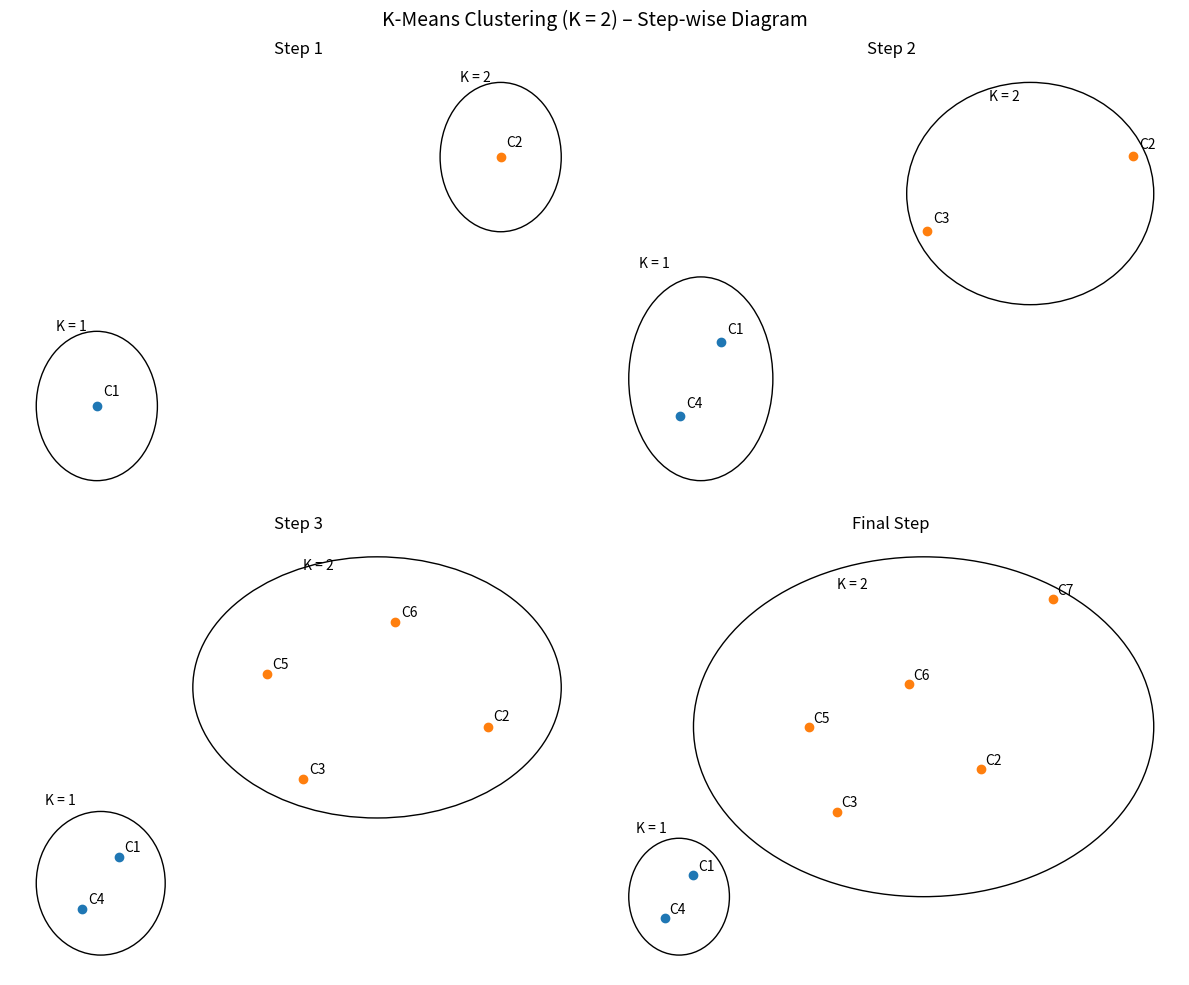

The matplotlib source for this figure:
import numpy as np
import matplotlib.pyplot as plt
from matplotlib.patches import Ellipse


print("K-MEANS CLUSTERING (K = 2)\n")

print("Given Data:")
data = {
    "C1": (20, 500),
    "C2": (40, 1000),
    "C3": (30, 800),
    "C4": (18, 300),
    "C5": (28, 1200),
    "C6": (35, 1400),
    "C7": (45, 1800),
}
for k, v in data.items():
    print(f"{k}: Age={v[0]}, Amount={v[1]}")

print("\nStep 1: Initial Centroids")
print("K = 1 -> C1 (20, 500)")
print("K = 2 -> C2 (40, 1000)")

print("\nStep 2: After assigning C3 and C4")
print("K = 1 -> C1, C4")
print("K = 2 -> C2, C3")

print("\nStep 3: After assigning C5 and C6")
print("K = 1 -> C1, C4")
print("K = 2 -> C2, C3, C5, C6")

print("\nStep 4: Final Assignment")
print("K = 1 -> C1, C4")
print("K = 2 -> C2, C3, C5, C6, C7")

# Final centroids
K1_final = np.array([[20, 500], [18, 300]])
K2_final = np.array([
    [40, 1000],
    [30, 800],
    [28, 1200],
    [35, 1400],
    [45, 1800]
])
centroid1 = K1_final.mean(axis=0)
centroid2 = K2_final.mean(axis=0)

print("\nFinal Centroids:")
print(f"K = 1 centroid = ({centroid1[0]:.1f}, {centroid1[1]:.1f})")
print(f"K = 2 centroid = ({centroid2[0]:.1f}, {centroid2[1]:.1f})")

# DIAGRAM
fig, axes = plt.subplots(2, 2, figsize=(12, 10))

# S1
K1 = np.array([[20, 500]])
K2 = np.array([[40, 1000]])

ax = axes[0, 0]
ax.scatter(K1[:, 0], K1[:, 1])
ax.scatter(K2[:, 0], K2[:, 1])
ax.text(20.3, 520, "C1")
ax.text(40.3, 1020, "C2")
ax.add_patch(Ellipse((20, 500), 6, 300, fill=False))
ax.add_patch(Ellipse((40, 1000), 6, 300, fill=False))
ax.text(18, 650, "K = 1")
ax.text(38, 1150, "K = 2")
ax.set_title("Step 1")
ax.axis("off")

K1 = np.array([[20, 500], [18, 300]])
K2 = np.array([[40, 1000], [30, 800]])

ax = axes[0, 1]
ax.scatter(K1[:, 0], K1[:, 1])
ax.scatter(K2[:, 0], K2[:, 1])
for i, l in enumerate(["C1", "C4"]):
    ax.text(K1[i, 0] + 0.3, K1[i, 1] + 20, l)
for i, l in enumerate(["C2", "C3"]):
    ax.text(K2[i, 0] + 0.3, K2[i, 1] + 20, l)
ax.add_patch(Ellipse((19, 400), 7, 550, fill=False))
ax.add_patch(Ellipse((35, 900), 12, 600, fill=False))
ax.text(16, 700, "K = 1")
ax.text(33, 1150, "K = 2")
ax.set_title("Step 2")
ax.axis("off")


K2 = np.array([[40, 1000], [30, 800], [28, 1200], [35, 1400]])

ax = axes[1, 0]
ax.scatter(K1[:, 0], K1[:, 1])
ax.scatter(K2[:, 0], K2[:, 1])
for i, l in enumerate(["C1", "C4"]):
    ax.text(K1[i, 0] + 0.3, K1[i, 1] + 20, l)
for i, l in enumerate(["C2", "C3", "C5", "C6"]):
    ax.text(K2[i, 0] + 0.3, K2[i, 1] + 20, l)
ax.add_patch(Ellipse((19, 400), 7, 550, fill=False))
ax.add_patch(Ellipse((34, 1150), 20, 1000, fill=False))
ax.text(16, 700, "K = 1")
ax.text(30, 1600, "K = 2")
ax.set_title("Step 3")
ax.axis("off")

# S4
K2 = K2_final

ax = axes[1, 1]
ax.scatter(K1[:, 0], K1[:, 1])
ax.scatter(K2[:, 0], K2[:, 1])
for i, l in enumerate(["C1", "C4"]):
    ax.text(K1[i, 0] + 0.3, K1[i, 1] + 20, l)
for i, l in enumerate(["C2", "C3", "C5", "C6", "C7"]):
    ax.text(K2[i, 0] + 0.3, K2[i, 1] + 20, l)
ax.add_patch(Ellipse((19, 400), 7, 550, fill=False))
ax.add_patch(Ellipse((36, 1200), 32, 1600, fill=False))  # C7 INSIDE
ax.text(16, 700, "K = 1")
ax.text(30, 1850, "K = 2")
ax.set_title("Final Step")
ax.axis("off")

plt.suptitle("K-Means Clustering (K = 2) – Step-wise Diagram", fontsize=14)
plt.tight_layout()
plt.show()
